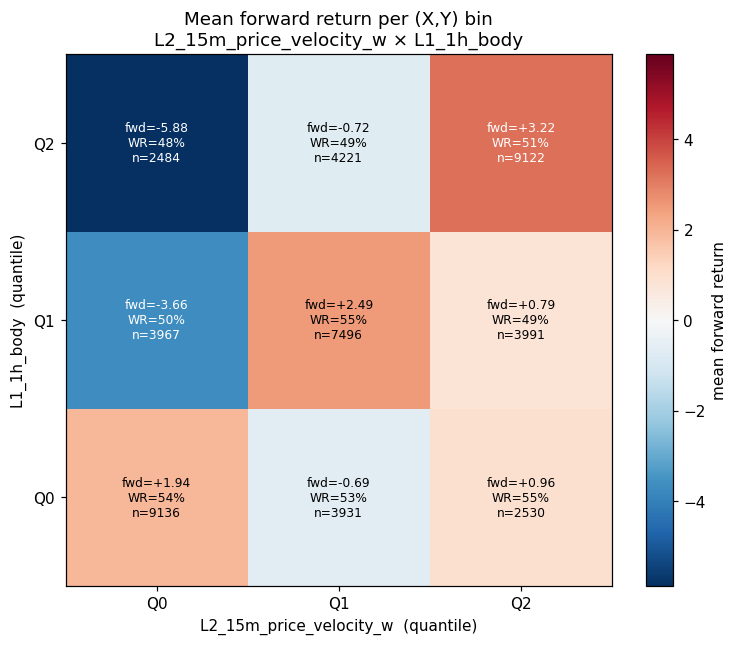

Data behind this chart, as committed beside it:
x_q, y_q, n, mean_fwd, std_fwd, win_rate, mean_conc, additive_pred, interaction
0, 0, 9136, 1.939, 81.91, 0.5423, -6.706, -0.392, 2.331
0, 1, 3967, -3.658, 59.39, 0.4976, -4.785, -1.036, -2.622
0, 2, 2484, -5.875, 88.52, 0.4787, -3.484, -0.7673, -5.108
1, 0, 3931, -0.6856, 48.43, 0.5258, 0.9593, 1.168, -1.853
1, 1, 7496, 2.492, 34.77, 0.5519, 0.7296, 0.5236, 1.969
1, 2, 4221, -0.7157, 50.76, 0.4932, 0.9994, 0.7923, -1.508
2, 0, 2530, 0.9638, 69.04, 0.5514, 5.342, 2.576, -1.612
2, 1, 3991, 0.7943, 53.8, 0.4946, 4.521, 1.932, -1.138
2, 2, 9122, 3.222, 87.33, 0.5109, 9.304, 2.201, 1.021
